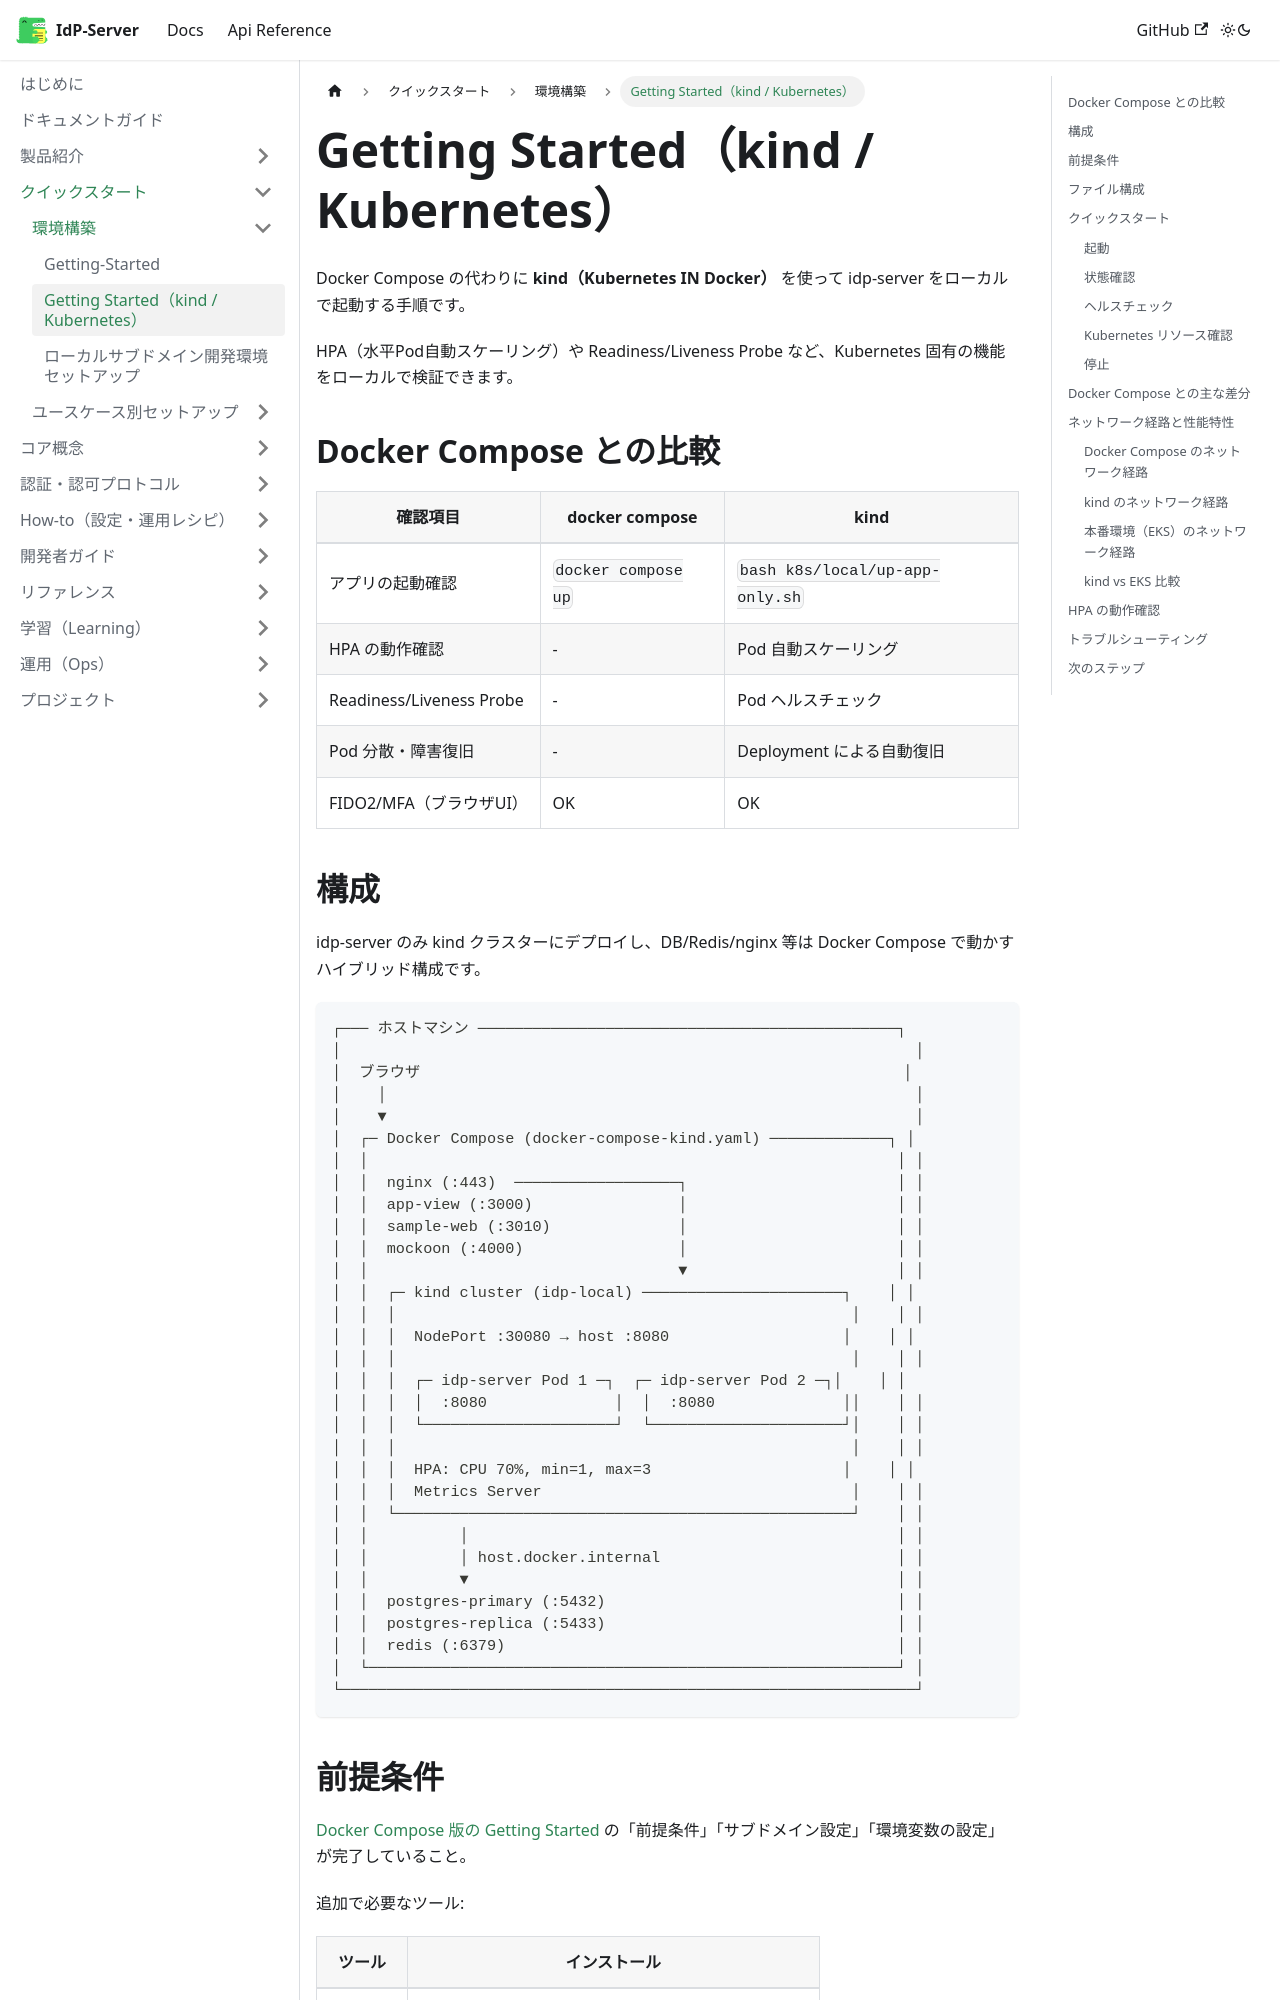

repository: hirokazu-kobayashi-koba-hiro/idp-server · page: docs/content_02_quickstart/quickstart-01-kind-getting-started/index.html · generator: docusaurus

# Getting Started（kind / Kubernetes）

Docker Compose の代わりに **kind（Kubernetes IN Docker）** を使って idp-server をローカルで起動する手順です。

HPA（水平Pod自動スケーリング）や Readiness/Liveness Probe など、Kubernetes 固有の機能をローカルで検証できます。

## Docker Compose との比較

| 確認項目 | docker compose | kind |
|---------|----------------|------|
| アプリの起動確認 | `docker compose up` | `bash k8s/local/up-app-only.sh` |
| HPA の動作確認 | - | Pod 自動スケーリング |
| Readiness/Liveness Probe | - | Pod ヘルスチェック |
| Pod 分散・障害復旧 | - | Deployment による自動復旧 |
| FIDO2/MFA（ブラウザUI） | OK | OK |
